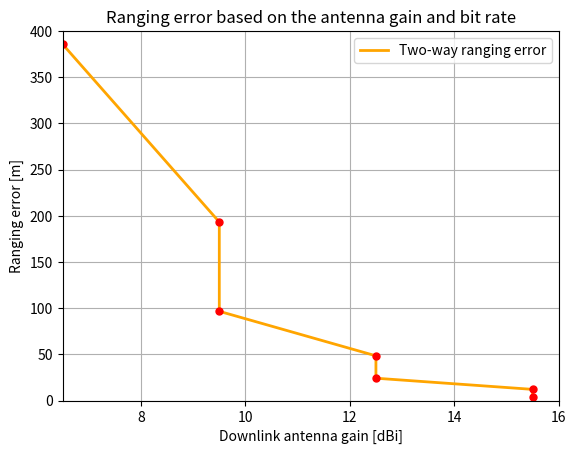

Python code for this plot:
import matplotlib.pyplot as plt
import numpy as np

Gain = np.array([6.5, 9.5, 9.5, 12.5, 12.5, 15.5, 15.5])
ranging_error = np.array([385.57269806470686, 193.244113905254, 96.622056952627, 48.42574143146387, 24.212870715731942, 12.135181692192482, 3.9269074471447363])
ranging_error_down = np.array([293.9318896119697, 147.31491062945992, 73.65745531472996, 36.91617626521393, 18.458088132606964, 9.25095812922967, 4.625479064614836])
ranging_error_up = np.array([249.5402768332889, 125.0664010246598, 62.5332005123299, 31.340841774634143, 15.670420887317075, 7.853814894289469, 6.067590846096244])

plt.figure()
plt.plot(Gain, ranging_error, linewidth=2 ,color='orange')
plt.plot(Gain[0], ranging_error[0], marker='o', markersize=5, color='red')
plt.plot(Gain[1], ranging_error[1], marker='o', markersize=5, color='red')
plt.plot(Gain[2], ranging_error[2], marker='o', markersize=5, color='red')
plt.plot(Gain[3], ranging_error[3], marker='o', markersize=5, color='red')
plt.plot(Gain[4], ranging_error[4], marker='o', markersize=5, color='red')
plt.plot(Gain[5], ranging_error[5], marker='o', markersize=5, color='red')
plt.plot(Gain[6], ranging_error[6], marker='o', markersize=5, color='red')
plt.xlabel('Downlink antenna gain [dBi]')
plt.ylabel('Ranging error [m]')
plt.title('Ranging error based on the antenna gain and bit rate')
plt.legend(['Two-way ranging error'])
plt.grid()
plt.xlim(6.5, 16)
plt.ylim(0, 400)
plt.show()